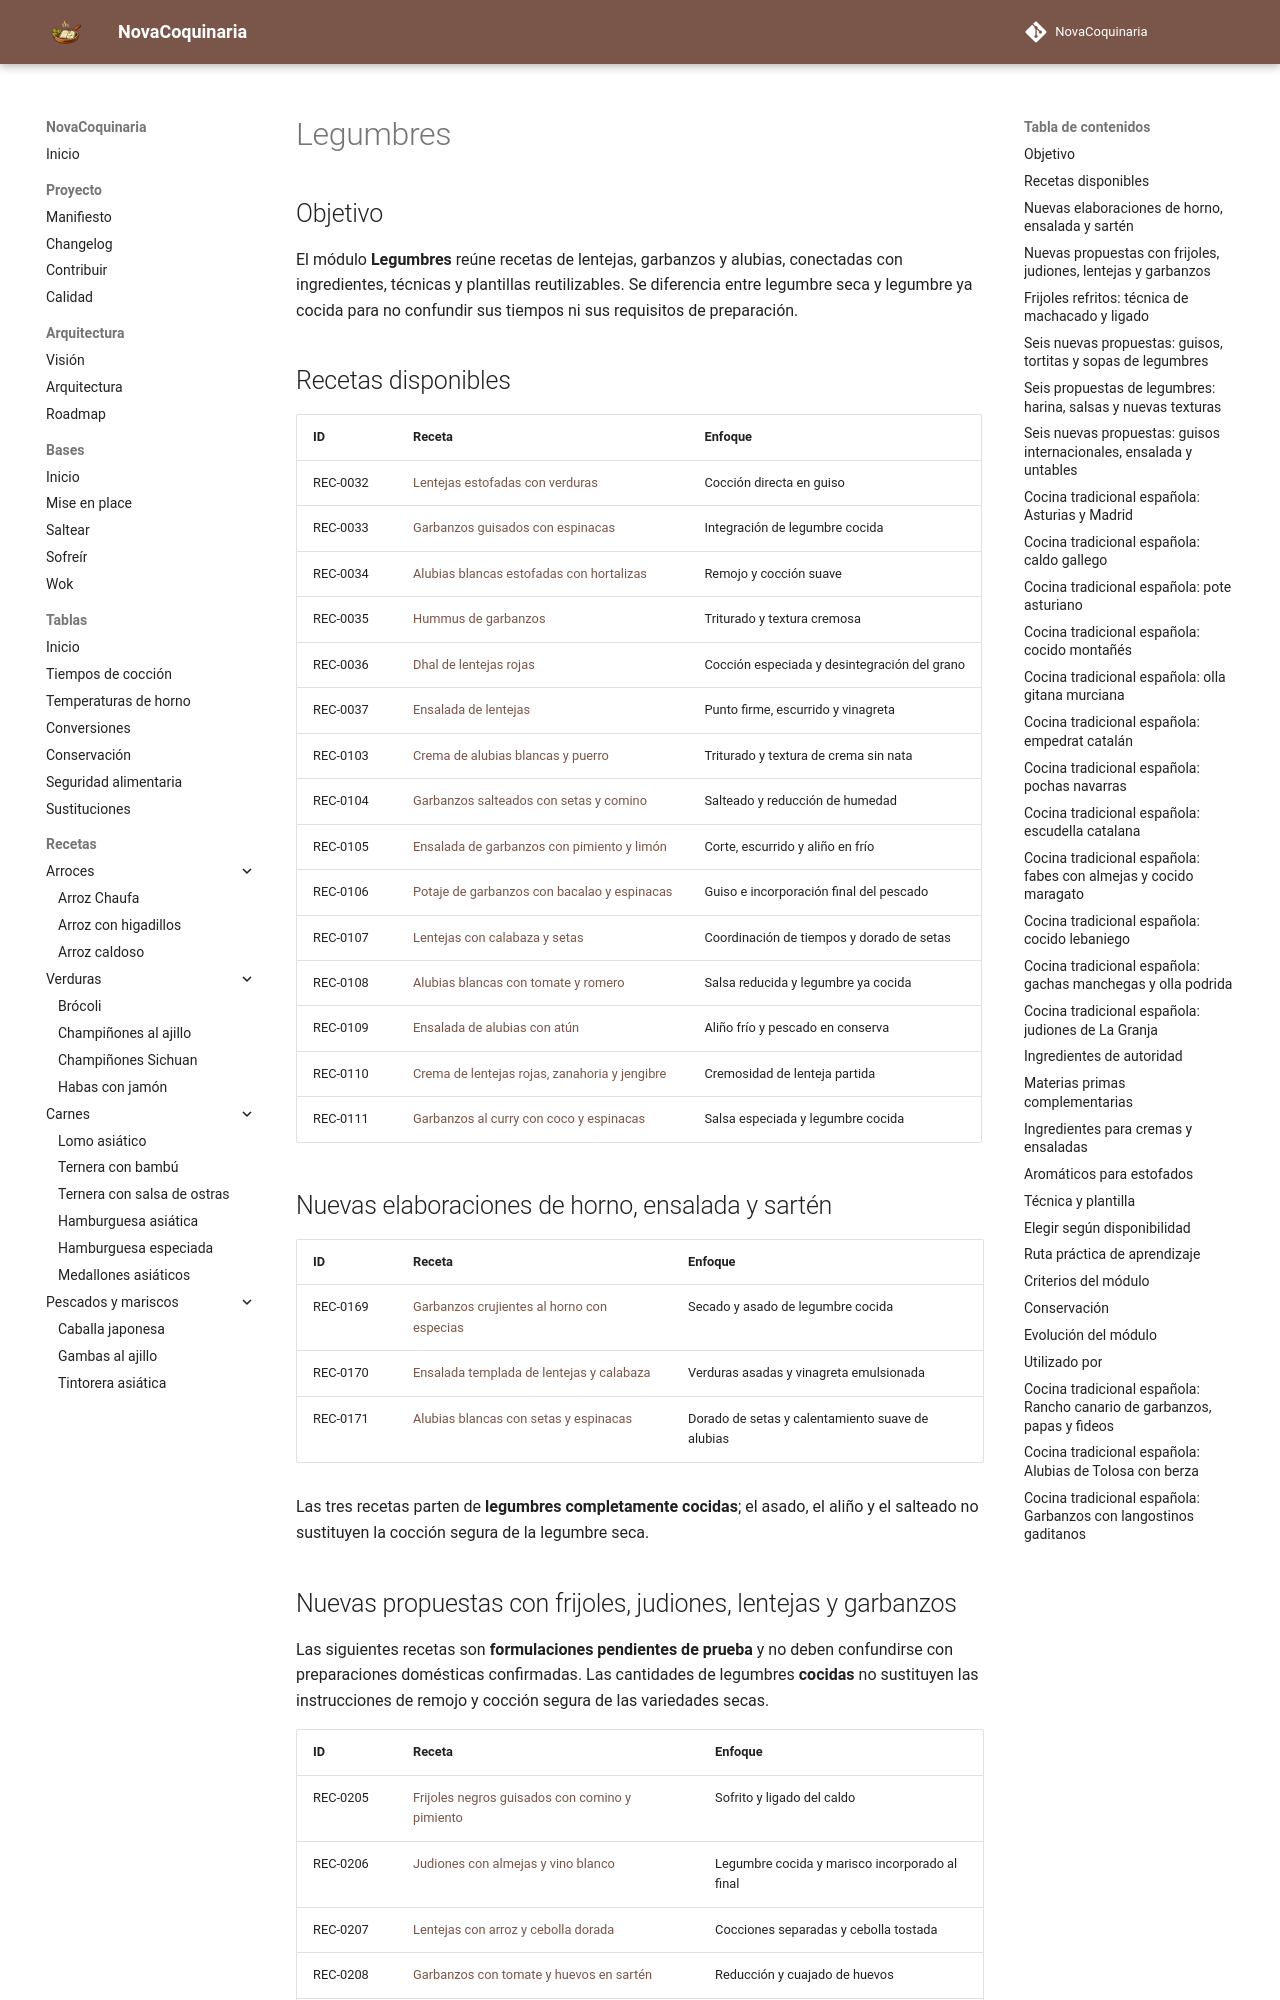

repository: fran-eliot/NovaCoquinaria · page: 03_Legumbres/index.html · generator: mkdocs

---
id: MOD-LEGUMBRES
tipo: modulo
titulo: Legumbres
categoria: Legumbres
estado: borrador
version: 1.0.0
ultima_revision: 2026-11-15
etiquetas:
  - legumbres
  - recetas
  - tecnicas
  - indice
---

# Legumbres

## Objetivo

El módulo **Legumbres** reúne recetas de lentejas, garbanzos y alubias, conectadas con ingredientes, técnicas y plantillas reutilizables. Se diferencia entre legumbre seca y legumbre ya cocida para no confundir sus tiempos ni sus requisitos de preparación.

## Recetas disponibles

| ID | Receta | Enfoque |
|---|---|---|
| REC-0032 | [Lentejas estofadas con verduras](./lentejas_estofadas_con_verduras.md) | Cocción directa en guiso |
| REC-0033 | [Garbanzos guisados con espinacas](./garbanzos_con_espinacas.md) | Integración de legumbre cocida |
| REC-0034 | [Alubias blancas estofadas con hortalizas](./alubias_estofadas.md) | Remojo y cocción suave |
| REC-0035 | [Hummus de garbanzos](./hummus_de_garbanzos.md) | Triturado y textura cremosa |
| REC-0036 | [Dhal de lentejas rojas](./dhal_de_lentejas_rojas.md) | Cocción especiada y desintegración del grano |
| REC-0037 | [Ensalada de lentejas](./ensalada_de_lentejas.md) | Punto firme, escurrido y vinagreta |
| REC-0103 | [Crema de alubias blancas y puerro](./crema_alubias_blancas_puerro.md) | Triturado y textura de crema sin nata |
| REC-0104 | [Garbanzos salteados con setas y comino](./garbanzos_salteados_setas_comino.md) | Salteado y reducción de humedad |
| REC-0105 | [Ensalada de garbanzos con pimiento y limón](./ensalada_garbanzos_pimiento_limon.md) | Corte, escurrido y aliño en frío |
| REC-0106 | [Potaje de garbanzos con bacalao y espinacas](./garbanzos_con_bacalao_y_espinacas.md) | Guiso e incorporación final del pescado |
| REC-0107 | [Lentejas con calabaza y setas](./lentejas_con_calabaza_y_setas.md) | Coordinación de tiempos y dorado de setas |
| REC-0108 | [Alubias blancas con tomate y romero](./alubias_blancas_con_tomate_y_romero.md) | Salsa reducida y legumbre ya cocida |
| REC-0109 | [Ensalada de alubias con atún](./ensalada_alubias_blancas_con_atun.md) | Aliño frío y pescado en conserva |
| REC-0110 | [Crema de lentejas rojas, zanahoria y jengibre](./crema_lentejas_rojas_zanahoria_jengibre.md) | Cremosidad de lenteja partida |
| REC-0111 | [Garbanzos al curry con coco y espinacas](./garbanzos_al_curry_con_coco_y_espinacas.md) | Salsa especiada y legumbre cocida |

## Nuevas elaboraciones de horno, ensalada y sartén

| ID | Receta | Enfoque |
|---|---|---|
| REC-0169 | [Garbanzos crujientes al horno con especias](./garbanzos_crujientes_al_horno_con_especias.md) | Secado y asado de legumbre cocida |
| REC-0170 | [Ensalada templada de lentejas y calabaza](./ensalada_templada_de_lentejas_y_calabaza.md) | Verduras asadas y vinagreta emulsionada |
| REC-0171 | [Alubias blancas con setas y espinacas](./alubias_blancas_con_setas_y_espinacas.md) | Dorado de setas y calentamiento suave de alubias |

Las tres recetas parten de **legumbres completamente cocidas**; el asado, el aliño y el salteado no sustituyen la cocción segura de la legumbre seca.
